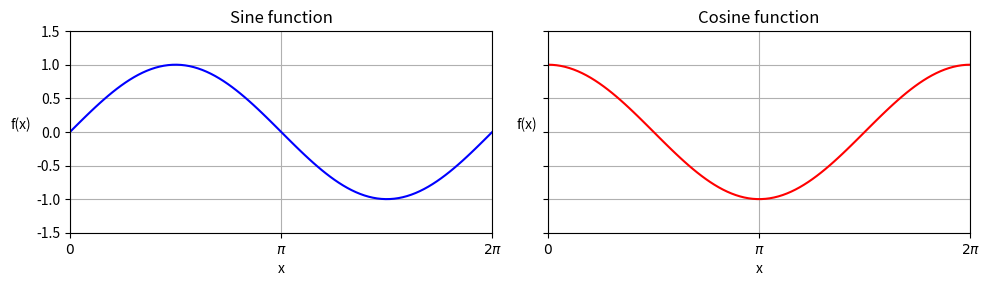

Source code (Python):
import numpy as np
import matplotlib.pyplot as plt

x = np.linspace(0, 2 * np.pi, 100)
y_sin = np.sin(x)
y_cos = np.cos(x)

# 创建图形对象和子图布局
fig, (ax1, ax2) = plt.subplots(1, 2,
                  figsize=(10, 4),
                  sharey=True)

# 在左子图中绘制正弦函数曲线，设置为蓝色
ax1.plot(x, y_sin, color='blue')
ax1.set_title('Sine function')
ax1.set_xlabel('x')
ax1.set_ylabel('f(x)',
               rotation='horizontal',
               ha='right')
ax1.set_xlim(0, 2*np.pi)
ax1.set_ylim(-1.5, 1.5)
x_ticks = np.arange(0, 2*np.pi+np.pi/2, np.pi)
x_ticklabels = [r'$0$', r'$\pi$', r'$2\pi$']
ax1.set_xticks(x_ticks)
ax1.set_xticklabels(x_ticklabels)
ax1.grid(True)
ax1.set_aspect('equal')

# 在右子图中绘制余弦函数曲线，设置为红色
ax2.plot(x, y_cos, color='red')
ax2.set_title('Cosine function')
ax2.set_xlabel('x')
ax2.set_ylabel('f(x)',
               rotation='horizontal',
               ha='right')
ax2.set_xlim(0, 2*np.pi)
ax2.set_ylim(-1.5, 1.5)
ax2.set_xticks(x_ticks)
ax2.set_xticklabels(x_ticklabels)
ax2.grid(True)
ax2.set_aspect('equal')

# 调整子图之间的间距
plt.tight_layout()

# 显示图形
plt.show()
